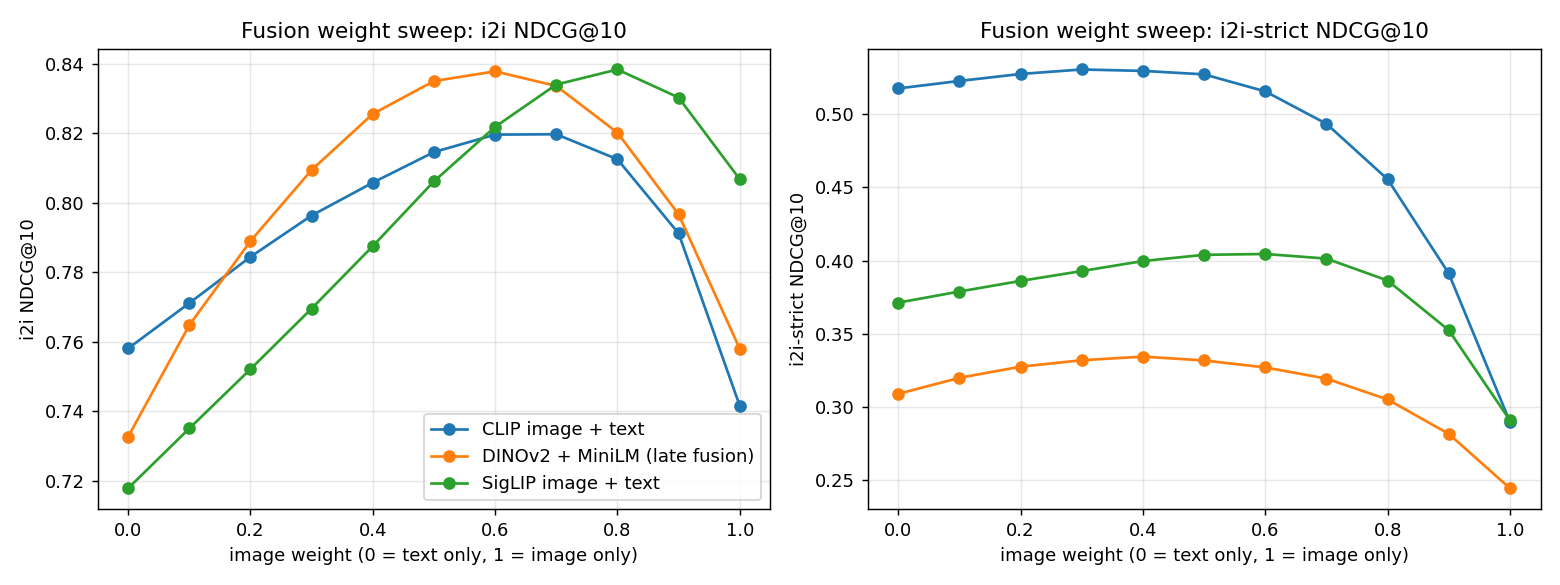

Values plotted in this chart, from the file beside it:
system, image_weight, i2i NDCG@10, i2i-strict NDCG@10
DINOv2 + MiniLM (late fusion), 0.0, 0.7327, 0.3088
DINOv2 + MiniLM (late fusion), 0.1, 0.7648, 0.3198
DINOv2 + MiniLM (late fusion), 0.2, 0.789, 0.3274
DINOv2 + MiniLM (late fusion), 0.3, 0.8095, 0.3318
DINOv2 + MiniLM (late fusion), 0.4, 0.8256, 0.3343
DINOv2 + MiniLM (late fusion), 0.5, 0.835, 0.3317
DINOv2 + MiniLM (late fusion), 0.6, 0.8378, 0.3269
DINOv2 + MiniLM (late fusion), 0.7, 0.8336, 0.3193
DINOv2 + MiniLM (late fusion), 0.8, 0.8202, 0.305
DINOv2 + MiniLM (late fusion), 0.9, 0.7967, 0.2815
DINOv2 + MiniLM (late fusion), 1.0, 0.758, 0.2443
CLIP image + text, 0.0, 0.7581, 0.5177
CLIP image + text, 0.1, 0.7711, 0.5228
CLIP image + text, 0.2, 0.7844, 0.5275
CLIP image + text, 0.3, 0.7963, 0.5306
CLIP image + text, 0.4, 0.8058, 0.5297
CLIP image + text, 0.5, 0.8146, 0.5273
CLIP image + text, 0.6, 0.8196, 0.5156
CLIP image + text, 0.7, 0.8197, 0.4935
CLIP image + text, 0.8, 0.8125, 0.4556
CLIP image + text, 0.9, 0.7912, 0.3912
CLIP image + text, 1.0, 0.7416, 0.2897
SigLIP image + text, 0.0, 0.7178, 0.3712
SigLIP image + text, 0.1, 0.7351, 0.3788
SigLIP image + text, 0.2, 0.7521, 0.3861
SigLIP image + text, 0.3, 0.7696, 0.3928
SigLIP image + text, 0.4, 0.7875, 0.3997
SigLIP image + text, 0.5, 0.8062, 0.4039
SigLIP image + text, 0.6, 0.8219, 0.4045
SigLIP image + text, 0.7, 0.834, 0.4013
SigLIP image + text, 0.8, 0.8384, 0.3863
SigLIP image + text, 0.9, 0.8303, 0.3524
SigLIP image + text, 1.0, 0.8068, 0.2908
